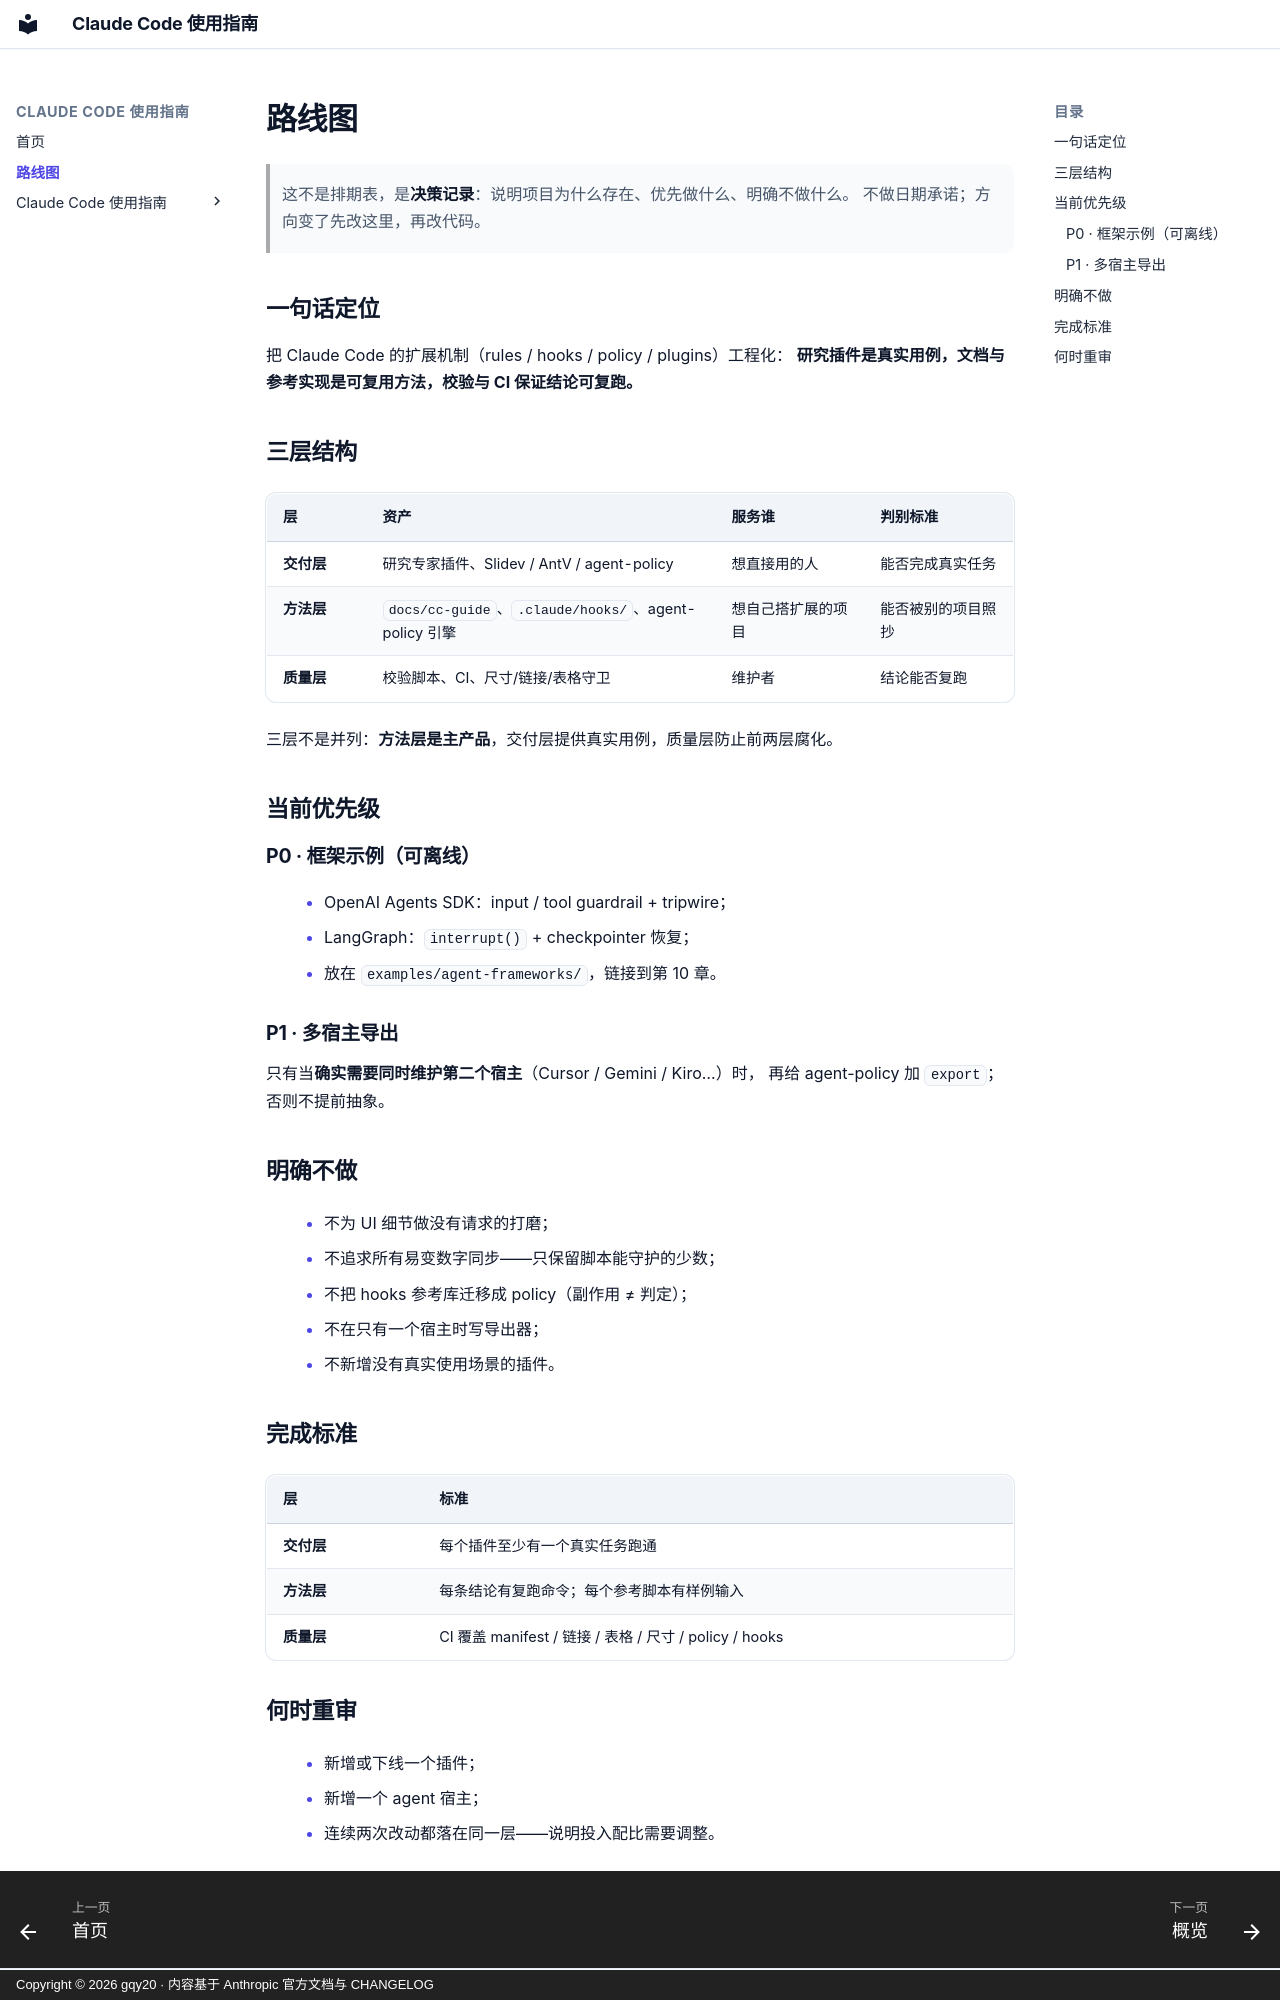

repository: gqy20/cc_plugins · page: ROADMAP/index.html · generator: mkdocs · copyright: Copyright © 2026 gqy20 · 内容基于 Anthropic 官方文档与 CHANGELOG

# 路线图

> 这不是排期表，是**决策记录**：说明项目为什么存在、优先做什么、明确不做什么。
> 不做日期承诺；方向变了先改这里，再改代码。

## 一句话定位

把 Claude Code 的扩展机制（rules / hooks / policy / plugins）工程化：
**研究插件是真实用例，文档与参考实现是可复用方法，校验与 CI 保证结论可复跑。**

## 三层结构

| 层 | 资产 | 服务谁 | 判别标准 |
|---|---|---|---|
| **交付层** | 研究专家插件、Slidev / AntV / agent-policy | 想直接用的人 | 能否完成真实任务 |
| **方法层** | `docs/cc-guide`、`.claude/hooks/`、agent-policy 引擎 | 想自己搭扩展的项目 | 能否被别的项目照抄 |
| **质量层** | 校验脚本、CI、尺寸/链接/表格守卫 | 维护者 | 结论能否复跑 |

三层不是并列：**方法层是主产品**，交付层提供真实用例，质量层防止前两层腐化。

## 当前优先级

### P0 · 框架示例（可离线）

- OpenAI Agents SDK：input / tool guardrail + tripwire；
- LangGraph：`interrupt()` + checkpointer 恢复；
- 放在 `examples/agent-frameworks/`，链接到第 10 章。

### P1 · 多宿主导出

只有当**确实需要同时维护第二个宿主**（Cursor / Gemini / Kiro…）时，
再给 agent-policy 加 `export`；否则不提前抽象。

## 明确不做

- 不为 UI 细节做没有请求的打磨；
- 不追求所有易变数字同步——只保留脚本能守护的少数；
- 不把 hooks 参考库迁移成 policy（副作用 ≠ 判定）；
- 不在只有一个宿主时写导出器；
- 不新增没有真实使用场景的插件。

## 完成标准

| 层 | 标准 |
|---|---|
| 交付层 | 每个插件至少有一个真实任务跑通 |
| 方法层 | 每条结论有复跑命令；每个参考脚本有样例输入 |
| 质量层 | CI 覆盖 manifest / 链接 / 表格 / 尺寸 / policy / hooks |
